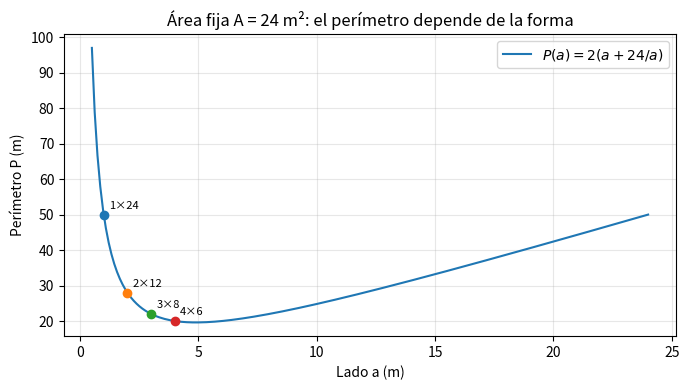

Python code for this plot:
def area(a, b):
    return a * b

def perimetro(a, b):
    return 2 * (a + b)

# Contraejemplo rápido: misma área, distinto perímetro
ejemplos = [(6, 4), (12, 2), (8, 3), (24, 1)]
print(f"{'a':>4} {'b':>4} {'A':>6} {'P':>6}")
for a, b in ejemplos:
    print(f"{a:4} {b:4} {area(a, b):6} {perimetro(a, b):6}")

print("\nSi A es igual y P no, la afirmación «misma área ⇒ mismo perímetro» es FALSA.")


A_fija = 24
# Divisores positivos de 24 (lado a); b = 24/a entero
pares = []
for a in range(1, A_fija + 1):
    if A_fija % a == 0:
        b = A_fija // a
        # Evitar duplicar (3,8) y (8,3) si quieres solo a <= b:
        if a <= b:
            pares.append((a, b, perimetro(a, b)))

print(f"{'a':>4} {'b':>4} {'P (m)':>8}")
for a, b, P in pares:
    print(f"{a:4} {b:4} {P:8}")

P_min = min(pares, key=lambda t: t[2])
P_max = max(pares, key=lambda t: t[2])
print(f"\nMenor perímetro: {P_min[0]}×{P_min[1]} → P = {P_min[2]} m")
print(f"Mayor perímetro: {P_max[0]}×{P_max[1]} → P = {P_max[2]} m")


presupuesto = 22  # metros de valla
factibles = [(a, b, P) for a, b, P in pares if P <= presupuesto]
if factibles:
    print("Sí es posible. Opciones con P ≤ 22 m:")
    for a, b, P in factibles:
        print(f"  {a}×{b} → P = {P} m")
else:
    print("No hay rectángulo de lados enteros con A = 24 y P ≤ 22.")
    print("El menor P de la tabla es:", P_min[2], "m")


import matplotlib.pyplot as plt
import numpy as np

A = 24
a_vals = np.linspace(0.5, 24, 200)
P_vals = 2 * (a_vals + A / a_vals)

plt.figure(figsize=(7, 4))
plt.plot(a_vals, P_vals, label=r"$P(a) = 2(a + 24/a)$")
# Marcar pares enteros a <= b
for a, b, P in pares:
    plt.scatter([a], [P], zorder=5)
    plt.annotate(f"{a}×{b}", (a, P), textcoords="offset points", xytext=(4, 4), fontsize=8)
plt.xlabel("Lado a (m)")
plt.ylabel("Perímetro P (m)")
plt.title("Área fija A = 24 m²: el perímetro depende de la forma")
plt.grid(True, alpha=0.3)
plt.legend()
plt.tight_layout()
plt.show()
